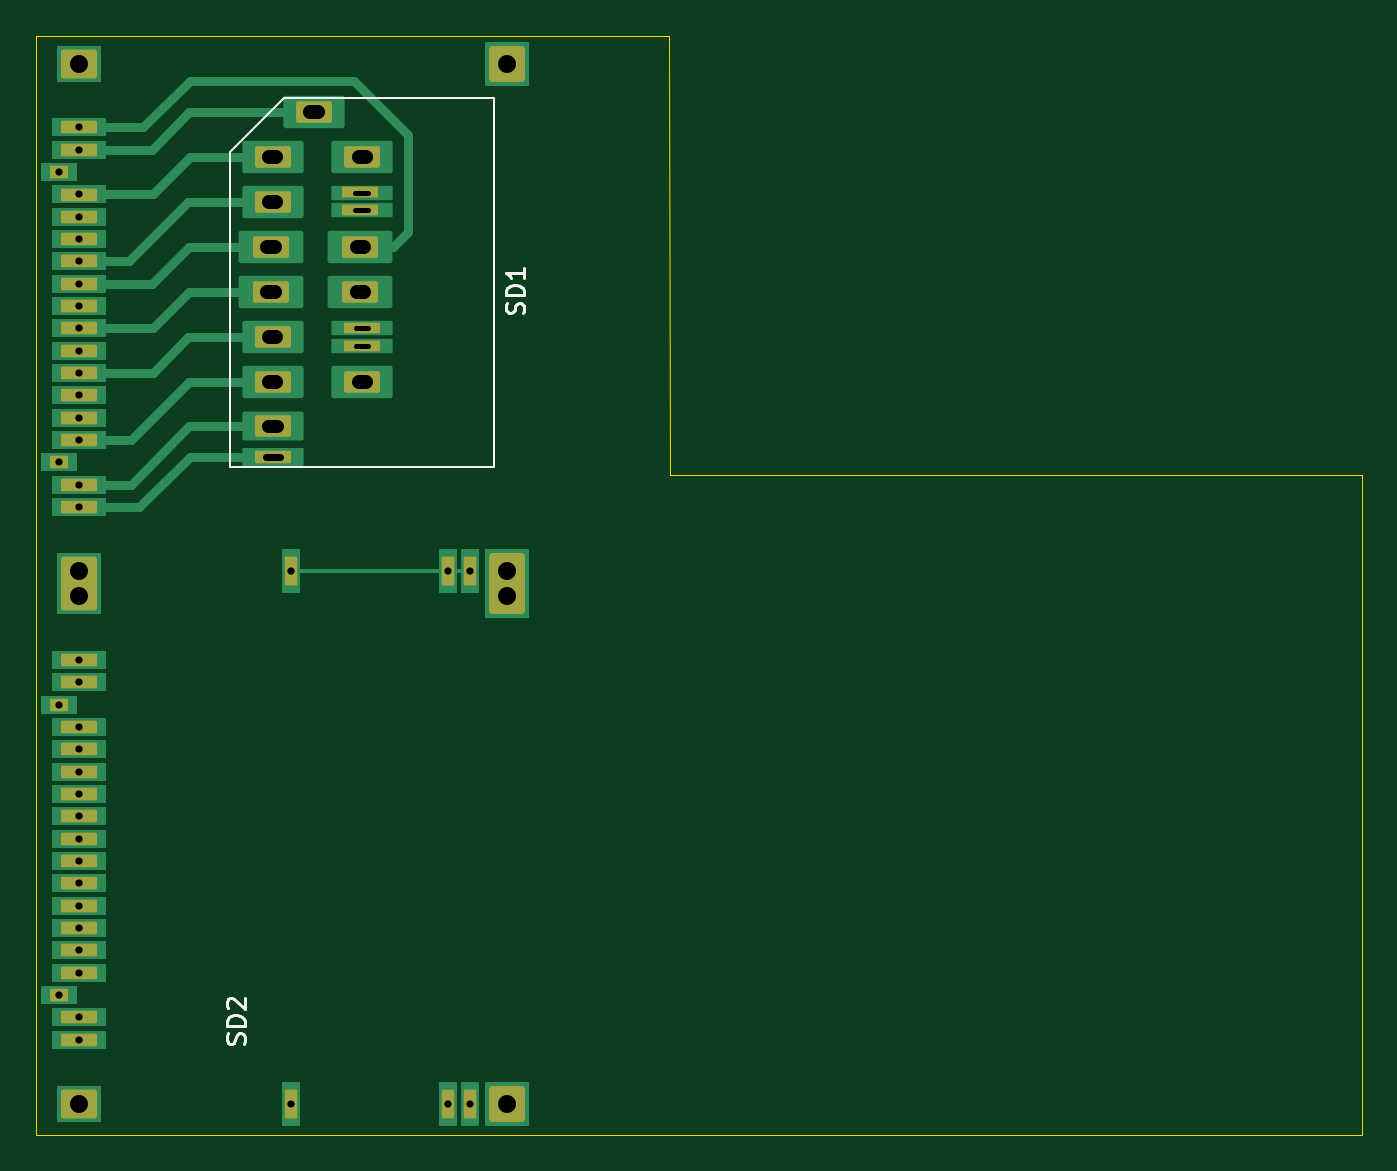
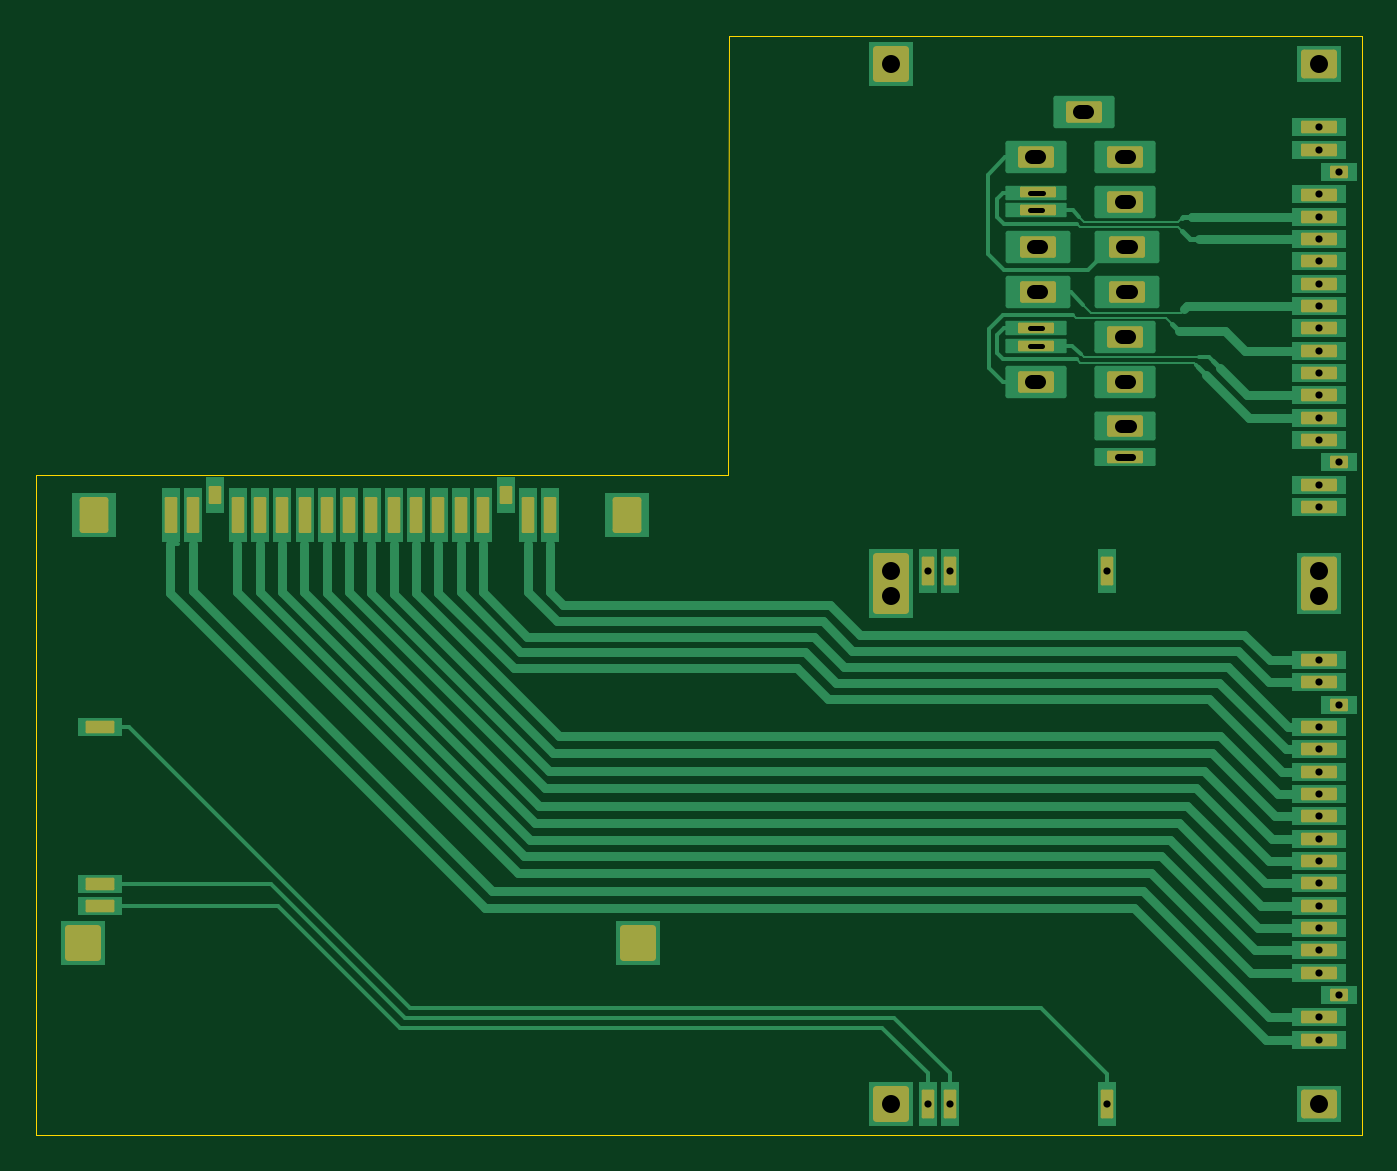
Circuit board: 11 layer files. Board 73.7 x 61.1 mm.
- bottom_copper: SDCards-B_Cu.gbl (17833 bytes)
- bottom_mask: SDCards-B_Mask.gbs (4787 bytes)
- paste: SDCards-B_Paste.gbp (4782 bytes)
- bottom_silk: SDCards-B_Silkscreen.gbo (451 bytes)
- outline: SDCards-Edge_Cuts.gm1 (780 bytes)
- top_copper: SDCards-F_Cu.gtl (8336 bytes)
- top_mask: SDCards-F_Mask.gts (3565 bytes)
- paste: SDCards-F_Paste.gtp (3560 bytes)
- top_silk: SDCards-F_Silkscreen.gto (4534 bytes)
- drill: SDCards-NPTH.drl (269 bytes)
- drill: SDCards-PTH.drl (1961 bytes)

=== bottom_copper: SDCards-B_Cu.gbl (17833 bytes, source omitted) ===
=== bottom_mask: SDCards-B_Mask.gbs ===
%TF.GenerationSoftware,KiCad,Pcbnew,9.0.3*%
%TF.CreationDate,2026-01-26T00:41:47+02:00*%
%TF.ProjectId,SDCards,53444361-7264-4732-9e6b-696361645f70,rev?*%
%TF.SameCoordinates,Original*%
%TF.FileFunction,Soldermask,Bot*%
%TF.FilePolarity,Negative*%
%FSLAX46Y46*%
G04 Gerber Fmt 4.6, Leading zero omitted, Abs format (unit mm)*
G04 Created by KiCad (PCBNEW 9.0.3) date 2026-01-26 00:41:47*
%MOMM*%
%LPD*%
G01*
G04 APERTURE LIST*
G04 Aperture macros list*
%AMRoundRect*
0 Rectangle with rounded corners*
0 $1 Rounding radius*
0 $2 $3 $4 $5 $6 $7 $8 $9 X,Y pos of 4 corners*
0 Add a 4 corners polygon primitive as box body*
4,1,4,$2,$3,$4,$5,$6,$7,$8,$9,$2,$3,0*
0 Add four circle primitives for the rounded corners*
1,1,$1+$1,$2,$3*
1,1,$1+$1,$4,$5*
1,1,$1+$1,$6,$7*
1,1,$1+$1,$8,$9*
0 Add four rect primitives between the rounded corners*
20,1,$1+$1,$2,$3,$4,$5,0*
20,1,$1+$1,$4,$5,$6,$7,0*
20,1,$1+$1,$6,$7,$8,$9,0*
20,1,$1+$1,$8,$9,$2,$3,0*%
G04 Aperture macros list end*
%ADD10RoundRect,0.160000X0.840000X-0.640000X0.840000X0.640000X-0.840000X0.640000X-0.840000X-0.640000X0*%
%ADD11RoundRect,0.070000X0.280000X-0.730000X0.280000X0.730000X-0.280000X0.730000X-0.280000X-0.730000X0*%
%ADD12RoundRect,0.200000X0.800000X-0.800000X0.800000X0.800000X-0.800000X0.800000X-0.800000X-0.800000X0*%
%ADD13RoundRect,0.070000X0.930000X-0.280000X0.930000X0.280000X-0.930000X0.280000X-0.930000X-0.280000X0*%
%ADD14RoundRect,0.070000X0.430000X-0.280000X0.430000X0.280000X-0.430000X0.280000X-0.430000X-0.280000X0*%
%ADD15RoundRect,0.120000X0.880000X-0.480000X0.880000X0.480000X-0.880000X0.480000X-0.880000X-0.480000X0*%
%ADD16RoundRect,0.060000X0.940000X-0.240000X0.940000X0.240000X-0.940000X0.240000X-0.940000X-0.240000X0*%
%ADD17RoundRect,0.200000X0.800000X0.800000X-0.800000X0.800000X-0.800000X-0.800000X0.800000X-0.800000X0*%
%ADD18RoundRect,0.160000X0.640000X0.840000X-0.640000X0.840000X-0.640000X-0.840000X0.640000X-0.840000X0*%
%ADD19RoundRect,0.070000X0.730000X0.280000X-0.730000X0.280000X-0.730000X-0.280000X0.730000X-0.280000X0*%
%ADD20RoundRect,0.070000X0.280000X0.930000X-0.280000X0.930000X-0.280000X-0.930000X0.280000X-0.930000X0*%
%ADD21RoundRect,0.070000X0.280000X0.430000X-0.280000X0.430000X-0.280000X-0.430000X0.280000X-0.430000X0*%
G04 APERTURE END LIST*
D10*
%TO.C,J3*%
X71880000Y-123350000D03*
D11*
X83680000Y-123350000D03*
X92400000Y-123350000D03*
X93630000Y-123350000D03*
D12*
X95650000Y-123350000D03*
D13*
X71880000Y-119800000D03*
X71880000Y-118560000D03*
D14*
X70770000Y-117320000D03*
D13*
X71880000Y-116070000D03*
X71880000Y-114830000D03*
X71880000Y-113590000D03*
X71880000Y-112350000D03*
X71880000Y-111110000D03*
X71880000Y-109870000D03*
X71880000Y-108630000D03*
X71880000Y-107390000D03*
X71880000Y-106150000D03*
X71880000Y-104910000D03*
X71880000Y-103670000D03*
X71880000Y-102430000D03*
D14*
X70790000Y-101180000D03*
D13*
X71880000Y-99930000D03*
X71880000Y-98690000D03*
D10*
X71900000Y-95150000D03*
D12*
X95670000Y-95150000D03*
%TD*%
D13*
%TO.C,J2*%
X82645000Y-87392473D03*
D15*
X82645000Y-85692473D03*
X82645000Y-83267473D03*
X87615000Y-83262473D03*
D16*
X87615000Y-81222473D03*
D15*
X82645000Y-80767473D03*
D16*
X87615000Y-80247473D03*
D15*
X82545000Y-78257473D03*
X87515000Y-78252473D03*
X82545000Y-75757473D03*
X87515000Y-75752473D03*
D16*
X87515000Y-73687473D03*
D15*
X82645000Y-73267473D03*
D16*
X87515000Y-72712473D03*
D15*
X82645000Y-70767473D03*
X87615000Y-70762473D03*
X84945000Y-68267473D03*
%TD*%
D10*
%TO.C,J1*%
X71880000Y-93750000D03*
D11*
X83680000Y-93750000D03*
X92400000Y-93750000D03*
X93630000Y-93750000D03*
D12*
X95650000Y-93750000D03*
D13*
X71880000Y-90200000D03*
X71880000Y-88960000D03*
D14*
X70770000Y-87720000D03*
D13*
X71880000Y-86470000D03*
X71880000Y-85230000D03*
X71880000Y-83990000D03*
X71880000Y-82750000D03*
X71880000Y-81510000D03*
X71880000Y-80270000D03*
X71880000Y-79030000D03*
X71880000Y-77790000D03*
X71880000Y-76550000D03*
X71880000Y-75310000D03*
X71880000Y-74070000D03*
X71880000Y-72830000D03*
D14*
X70790000Y-71580000D03*
D13*
X71880000Y-70330000D03*
X71880000Y-69090000D03*
D10*
X71900000Y-65550000D03*
D12*
X95670000Y-65550000D03*
%TD*%
D17*
%TO.C,J4*%
X140550000Y-114420000D03*
D18*
X139950000Y-90620000D03*
D19*
X139650000Y-112370000D03*
X139650000Y-111140000D03*
X139650000Y-102420000D03*
D20*
X135710000Y-90620000D03*
X134470000Y-90620000D03*
D21*
X133230000Y-89510000D03*
D20*
X131980000Y-90620000D03*
X130740000Y-90620000D03*
X129500000Y-90620000D03*
X128260000Y-90620000D03*
X127020000Y-90620000D03*
X125780000Y-90620000D03*
X124540000Y-90620000D03*
X123300000Y-90620000D03*
X122060000Y-90620000D03*
X120820000Y-90620000D03*
X119580000Y-90620000D03*
X118340000Y-90620000D03*
D21*
X117090000Y-89530000D03*
D20*
X115840000Y-90620000D03*
X114600000Y-90620000D03*
D18*
X110350000Y-90620000D03*
D17*
X109750000Y-114420000D03*
%TD*%
M02*

=== paste: SDCards-B_Paste.gbp ===
%TF.GenerationSoftware,KiCad,Pcbnew,9.0.3*%
%TF.CreationDate,2026-01-26T00:41:47+02:00*%
%TF.ProjectId,SDCards,53444361-7264-4732-9e6b-696361645f70,rev?*%
%TF.SameCoordinates,Original*%
%TF.FileFunction,Paste,Bot*%
%TF.FilePolarity,Positive*%
%FSLAX46Y46*%
G04 Gerber Fmt 4.6, Leading zero omitted, Abs format (unit mm)*
G04 Created by KiCad (PCBNEW 9.0.3) date 2026-01-26 00:41:47*
%MOMM*%
%LPD*%
G01*
G04 APERTURE LIST*
G04 Aperture macros list*
%AMRoundRect*
0 Rectangle with rounded corners*
0 $1 Rounding radius*
0 $2 $3 $4 $5 $6 $7 $8 $9 X,Y pos of 4 corners*
0 Add a 4 corners polygon primitive as box body*
4,1,4,$2,$3,$4,$5,$6,$7,$8,$9,$2,$3,0*
0 Add four circle primitives for the rounded corners*
1,1,$1+$1,$2,$3*
1,1,$1+$1,$4,$5*
1,1,$1+$1,$6,$7*
1,1,$1+$1,$8,$9*
0 Add four rect primitives between the rounded corners*
20,1,$1+$1,$2,$3,$4,$5,0*
20,1,$1+$1,$4,$5,$6,$7,0*
20,1,$1+$1,$6,$7,$8,$9,0*
20,1,$1+$1,$8,$9,$2,$3,0*%
G04 Aperture macros list end*
%ADD10RoundRect,0.160000X0.840000X-0.640000X0.840000X0.640000X-0.840000X0.640000X-0.840000X-0.640000X0*%
%ADD11RoundRect,0.070000X0.280000X-0.730000X0.280000X0.730000X-0.280000X0.730000X-0.280000X-0.730000X0*%
%ADD12RoundRect,0.200000X0.800000X-0.800000X0.800000X0.800000X-0.800000X0.800000X-0.800000X-0.800000X0*%
%ADD13RoundRect,0.070000X0.930000X-0.280000X0.930000X0.280000X-0.930000X0.280000X-0.930000X-0.280000X0*%
%ADD14RoundRect,0.070000X0.430000X-0.280000X0.430000X0.280000X-0.430000X0.280000X-0.430000X-0.280000X0*%
%ADD15RoundRect,0.120000X0.880000X-0.480000X0.880000X0.480000X-0.880000X0.480000X-0.880000X-0.480000X0*%
%ADD16RoundRect,0.060000X0.940000X-0.240000X0.940000X0.240000X-0.940000X0.240000X-0.940000X-0.240000X0*%
%ADD17RoundRect,0.200000X0.800000X0.800000X-0.800000X0.800000X-0.800000X-0.800000X0.800000X-0.800000X0*%
%ADD18RoundRect,0.160000X0.640000X0.840000X-0.640000X0.840000X-0.640000X-0.840000X0.640000X-0.840000X0*%
%ADD19RoundRect,0.070000X0.730000X0.280000X-0.730000X0.280000X-0.730000X-0.280000X0.730000X-0.280000X0*%
%ADD20RoundRect,0.070000X0.280000X0.930000X-0.280000X0.930000X-0.280000X-0.930000X0.280000X-0.930000X0*%
%ADD21RoundRect,0.070000X0.280000X0.430000X-0.280000X0.430000X-0.280000X-0.430000X0.280000X-0.430000X0*%
G04 APERTURE END LIST*
D10*
%TO.C,J3*%
X71880000Y-123350000D03*
D11*
X83680000Y-123350000D03*
X92400000Y-123350000D03*
X93630000Y-123350000D03*
D12*
X95650000Y-123350000D03*
D13*
X71880000Y-119800000D03*
X71880000Y-118560000D03*
D14*
X70770000Y-117320000D03*
D13*
X71880000Y-116070000D03*
X71880000Y-114830000D03*
X71880000Y-113590000D03*
X71880000Y-112350000D03*
X71880000Y-111110000D03*
X71880000Y-109870000D03*
X71880000Y-108630000D03*
X71880000Y-107390000D03*
X71880000Y-106150000D03*
X71880000Y-104910000D03*
X71880000Y-103670000D03*
X71880000Y-102430000D03*
D14*
X70790000Y-101180000D03*
D13*
X71880000Y-99930000D03*
X71880000Y-98690000D03*
D10*
X71900000Y-95150000D03*
D12*
X95670000Y-95150000D03*
%TD*%
D13*
%TO.C,J2*%
X82645000Y-87392473D03*
D15*
X82645000Y-85692473D03*
X82645000Y-83267473D03*
X87615000Y-83262473D03*
D16*
X87615000Y-81222473D03*
D15*
X82645000Y-80767473D03*
D16*
X87615000Y-80247473D03*
D15*
X82545000Y-78257473D03*
X87515000Y-78252473D03*
X82545000Y-75757473D03*
X87515000Y-75752473D03*
D16*
X87515000Y-73687473D03*
D15*
X82645000Y-73267473D03*
D16*
X87515000Y-72712473D03*
D15*
X82645000Y-70767473D03*
X87615000Y-70762473D03*
X84945000Y-68267473D03*
%TD*%
D10*
%TO.C,J1*%
X71880000Y-93750000D03*
D11*
X83680000Y-93750000D03*
X92400000Y-93750000D03*
X93630000Y-93750000D03*
D12*
X95650000Y-93750000D03*
D13*
X71880000Y-90200000D03*
X71880000Y-88960000D03*
D14*
X70770000Y-87720000D03*
D13*
X71880000Y-86470000D03*
X71880000Y-85230000D03*
X71880000Y-83990000D03*
X71880000Y-82750000D03*
X71880000Y-81510000D03*
X71880000Y-80270000D03*
X71880000Y-79030000D03*
X71880000Y-77790000D03*
X71880000Y-76550000D03*
X71880000Y-75310000D03*
X71880000Y-74070000D03*
X71880000Y-72830000D03*
D14*
X70790000Y-71580000D03*
D13*
X71880000Y-70330000D03*
X71880000Y-69090000D03*
D10*
X71900000Y-65550000D03*
D12*
X95670000Y-65550000D03*
%TD*%
D17*
%TO.C,J4*%
X140550000Y-114420000D03*
D18*
X139950000Y-90620000D03*
D19*
X139650000Y-112370000D03*
X139650000Y-111140000D03*
X139650000Y-102420000D03*
D20*
X135710000Y-90620000D03*
X134470000Y-90620000D03*
D21*
X133230000Y-89510000D03*
D20*
X131980000Y-90620000D03*
X130740000Y-90620000D03*
X129500000Y-90620000D03*
X128260000Y-90620000D03*
X127020000Y-90620000D03*
X125780000Y-90620000D03*
X124540000Y-90620000D03*
X123300000Y-90620000D03*
X122060000Y-90620000D03*
X120820000Y-90620000D03*
X119580000Y-90620000D03*
X118340000Y-90620000D03*
D21*
X117090000Y-89530000D03*
D20*
X115840000Y-90620000D03*
X114600000Y-90620000D03*
D18*
X110350000Y-90620000D03*
D17*
X109750000Y-114420000D03*
%TD*%
M02*

=== bottom_silk: SDCards-B_Silkscreen.gbo ===
%TF.GenerationSoftware,KiCad,Pcbnew,9.0.3*%
%TF.CreationDate,2026-01-26T00:41:47+02:00*%
%TF.ProjectId,SDCards,53444361-7264-4732-9e6b-696361645f70,rev?*%
%TF.SameCoordinates,Original*%
%TF.FileFunction,Legend,Bot*%
%TF.FilePolarity,Positive*%
%FSLAX46Y46*%
G04 Gerber Fmt 4.6, Leading zero omitted, Abs format (unit mm)*
G04 Created by KiCad (PCBNEW 9.0.3) date 2026-01-26 00:41:47*
%MOMM*%
%LPD*%
G01*
G04 APERTURE LIST*
G04 APERTURE END LIST*
M02*

=== outline: SDCards-Edge_Cuts.gm1 ===
%TF.GenerationSoftware,KiCad,Pcbnew,9.0.3*%
%TF.CreationDate,2026-01-26T00:41:47+02:00*%
%TF.ProjectId,SDCards,53444361-7264-4732-9e6b-696361645f70,rev?*%
%TF.SameCoordinates,Original*%
%TF.FileFunction,Profile,NP*%
%FSLAX46Y46*%
G04 Gerber Fmt 4.6, Leading zero omitted, Abs format (unit mm)*
G04 Created by KiCad (PCBNEW 9.0.3) date 2026-01-26 00:41:47*
%MOMM*%
%LPD*%
G01*
G04 APERTURE LIST*
%TA.AperFunction,Profile*%
%ADD10C,0.050000*%
%TD*%
G04 APERTURE END LIST*
D10*
X69500000Y-125100000D02*
X143190000Y-125100000D01*
X69500000Y-64000000D02*
X69500000Y-125100000D01*
X69500000Y-64000000D02*
X104690000Y-64000000D01*
X143190000Y-88430000D02*
X143190000Y-125100000D01*
X104700000Y-88430000D02*
X143190000Y-88430000D01*
X104690000Y-64000000D02*
X104700000Y-88430000D01*
M02*

=== top_copper: SDCards-F_Cu.gtl (8336 bytes, source omitted) ===
=== top_mask: SDCards-F_Mask.gts (3565 bytes, source withheld) ===
=== paste: SDCards-F_Paste.gtp (3560 bytes, source withheld) ===
=== top_silk: SDCards-F_Silkscreen.gto ===
%TF.GenerationSoftware,KiCad,Pcbnew,9.0.3*%
%TF.CreationDate,2026-01-26T00:41:47+02:00*%
%TF.ProjectId,SDCards,53444361-7264-4732-9e6b-696361645f70,rev?*%
%TF.SameCoordinates,Original*%
%TF.FileFunction,Legend,Top*%
%TF.FilePolarity,Positive*%
%FSLAX46Y46*%
G04 Gerber Fmt 4.6, Leading zero omitted, Abs format (unit mm)*
G04 Created by KiCad (PCBNEW 9.0.3) date 2026-01-26 00:41:47*
%MOMM*%
%LPD*%
G01*
G04 APERTURE LIST*
%ADD10C,0.150000*%
%ADD11C,0.120000*%
G04 APERTURE END LIST*
D10*
X81037200Y-120021904D02*
X81084819Y-119879047D01*
X81084819Y-119879047D02*
X81084819Y-119640952D01*
X81084819Y-119640952D02*
X81037200Y-119545714D01*
X81037200Y-119545714D02*
X80989580Y-119498095D01*
X80989580Y-119498095D02*
X80894342Y-119450476D01*
X80894342Y-119450476D02*
X80799104Y-119450476D01*
X80799104Y-119450476D02*
X80703866Y-119498095D01*
X80703866Y-119498095D02*
X80656247Y-119545714D01*
X80656247Y-119545714D02*
X80608628Y-119640952D01*
X80608628Y-119640952D02*
X80561009Y-119831428D01*
X80561009Y-119831428D02*
X80513390Y-119926666D01*
X80513390Y-119926666D02*
X80465771Y-119974285D01*
X80465771Y-119974285D02*
X80370533Y-120021904D01*
X80370533Y-120021904D02*
X80275295Y-120021904D01*
X80275295Y-120021904D02*
X80180057Y-119974285D01*
X80180057Y-119974285D02*
X80132438Y-119926666D01*
X80132438Y-119926666D02*
X80084819Y-119831428D01*
X80084819Y-119831428D02*
X80084819Y-119593333D01*
X80084819Y-119593333D02*
X80132438Y-119450476D01*
X81084819Y-119021904D02*
X80084819Y-119021904D01*
X80084819Y-119021904D02*
X80084819Y-118783809D01*
X80084819Y-118783809D02*
X80132438Y-118640952D01*
X80132438Y-118640952D02*
X80227676Y-118545714D01*
X80227676Y-118545714D02*
X80322914Y-118498095D01*
X80322914Y-118498095D02*
X80513390Y-118450476D01*
X80513390Y-118450476D02*
X80656247Y-118450476D01*
X80656247Y-118450476D02*
X80846723Y-118498095D01*
X80846723Y-118498095D02*
X80941961Y-118545714D01*
X80941961Y-118545714D02*
X81037200Y-118640952D01*
X81037200Y-118640952D02*
X81084819Y-118783809D01*
X81084819Y-118783809D02*
X81084819Y-119021904D01*
X80180057Y-118069523D02*
X80132438Y-118021904D01*
X80132438Y-118021904D02*
X80084819Y-117926666D01*
X80084819Y-117926666D02*
X80084819Y-117688571D01*
X80084819Y-117688571D02*
X80132438Y-117593333D01*
X80132438Y-117593333D02*
X80180057Y-117545714D01*
X80180057Y-117545714D02*
X80275295Y-117498095D01*
X80275295Y-117498095D02*
X80370533Y-117498095D01*
X80370533Y-117498095D02*
X80513390Y-117545714D01*
X80513390Y-117545714D02*
X81084819Y-118117142D01*
X81084819Y-118117142D02*
X81084819Y-117498095D01*
X96567200Y-79421904D02*
X96614819Y-79279047D01*
X96614819Y-79279047D02*
X96614819Y-79040952D01*
X96614819Y-79040952D02*
X96567200Y-78945714D01*
X96567200Y-78945714D02*
X96519580Y-78898095D01*
X96519580Y-78898095D02*
X96424342Y-78850476D01*
X96424342Y-78850476D02*
X96329104Y-78850476D01*
X96329104Y-78850476D02*
X96233866Y-78898095D01*
X96233866Y-78898095D02*
X96186247Y-78945714D01*
X96186247Y-78945714D02*
X96138628Y-79040952D01*
X96138628Y-79040952D02*
X96091009Y-79231428D01*
X96091009Y-79231428D02*
X96043390Y-79326666D01*
X96043390Y-79326666D02*
X95995771Y-79374285D01*
X95995771Y-79374285D02*
X95900533Y-79421904D01*
X95900533Y-79421904D02*
X95805295Y-79421904D01*
X95805295Y-79421904D02*
X95710057Y-79374285D01*
X95710057Y-79374285D02*
X95662438Y-79326666D01*
X95662438Y-79326666D02*
X95614819Y-79231428D01*
X95614819Y-79231428D02*
X95614819Y-78993333D01*
X95614819Y-78993333D02*
X95662438Y-78850476D01*
X96614819Y-78421904D02*
X95614819Y-78421904D01*
X95614819Y-78421904D02*
X95614819Y-78183809D01*
X95614819Y-78183809D02*
X95662438Y-78040952D01*
X95662438Y-78040952D02*
X95757676Y-77945714D01*
X95757676Y-77945714D02*
X95852914Y-77898095D01*
X95852914Y-77898095D02*
X96043390Y-77850476D01*
X96043390Y-77850476D02*
X96186247Y-77850476D01*
X96186247Y-77850476D02*
X96376723Y-77898095D01*
X96376723Y-77898095D02*
X96471961Y-77945714D01*
X96471961Y-77945714D02*
X96567200Y-78040952D01*
X96567200Y-78040952D02*
X96614819Y-78183809D01*
X96614819Y-78183809D02*
X96614819Y-78421904D01*
X96614819Y-76898095D02*
X96614819Y-77469523D01*
X96614819Y-77183809D02*
X95614819Y-77183809D01*
X95614819Y-77183809D02*
X95757676Y-77279047D01*
X95757676Y-77279047D02*
X95852914Y-77374285D01*
X95852914Y-77374285D02*
X95900533Y-77469523D01*
D11*
%TO.C,J2*%
X80295000Y-70482473D02*
X83245000Y-67452473D01*
X80295000Y-87982473D02*
X80295000Y-70482473D01*
X83245000Y-67452473D02*
X94945000Y-67452473D01*
X94945000Y-87982473D02*
X80295000Y-87982473D01*
X94945000Y-87992473D02*
X94945000Y-67452473D01*
%TD*%
M02*

=== drill: SDCards-NPTH.drl ===
M48
; DRILL file {KiCad 9.0.3} date 2026-01-26T00:42:01+0200
; FORMAT={-:-/ absolute / metric / decimal}
; #@! TF.CreationDate,2026-01-26T00:42:01+02:00
; #@! TF.GenerationSoftware,Kicad,Pcbnew,9.0.3
; #@! TF.FileFunction,NonPlated,1,2,NPTH
FMAT,2
METRIC
%
G90
G05
M30

=== drill: SDCards-PTH.drl (1961 bytes, source withheld) ===
